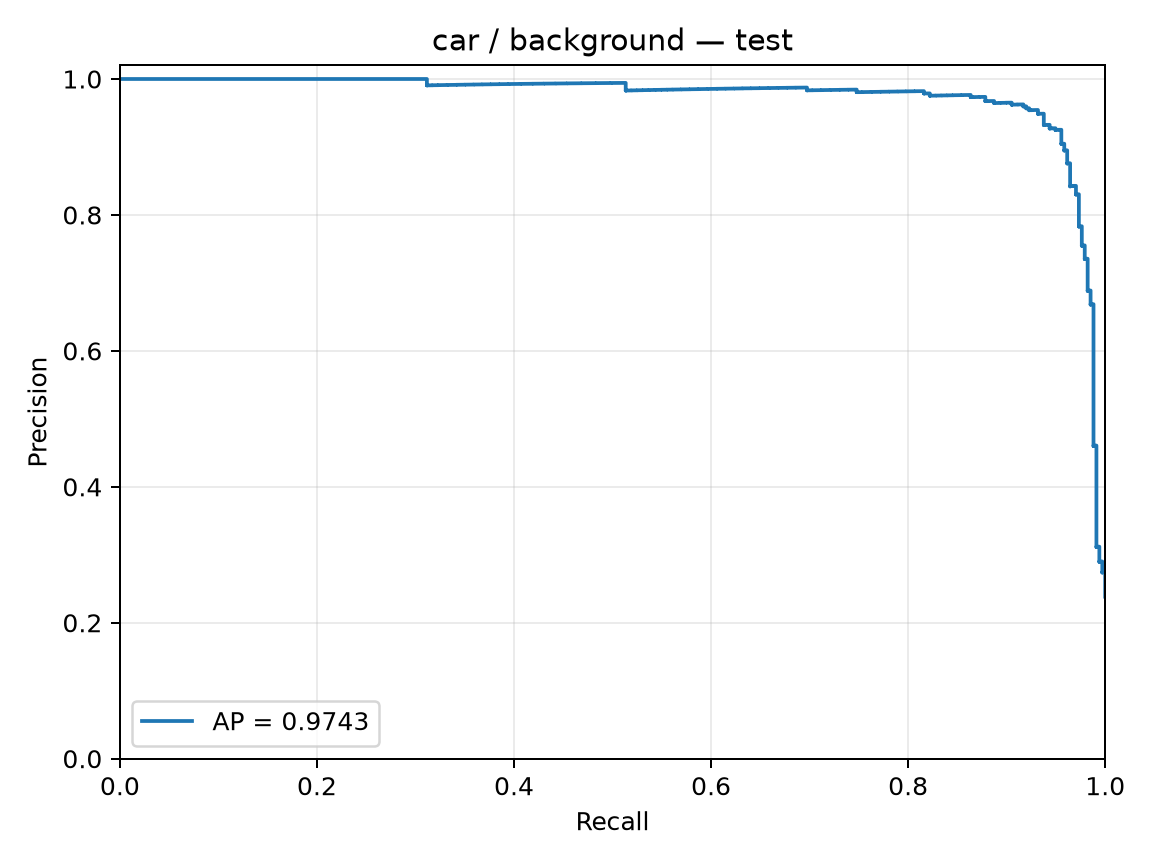

Values plotted in this chart, from the file beside it:
precision, recall, threshold
0.2383, 1.0, -2.405
0.2385, 1.0, -2.384
0.2387, 1.0, -2.355
0.2388, 1.0, -2.298
0.239, 1.0, -2.294
0.2392, 1.0, -2.269
0.2393, 1.0, -2.243
0.2395, 1.0, -2.218
0.2397, 1.0, -2.144
0.2399, 1.0, -2.109
0.24, 1.0, -2.107
0.2402, 1.0, -2.106
0.2404, 1.0, -2.096
0.2405, 1.0, -2.086
0.2407, 1.0, -2.072
0.2409, 1.0, -2.067
0.2411, 1.0, -2.063
0.2412, 1.0, -2.063
0.2414, 1.0, -2.049
0.2416, 1.0, -2.027
0.2418, 1.0, -2.025
0.2419, 1.0, -2.02
0.2421, 1.0, -2.018
0.2423, 1.0, -2.014
0.2424, 1.0, -2.012
0.2426, 1.0, -2.005
0.2428, 1.0, -2.005
0.243, 1.0, -1.996
0.2431, 1.0, -1.986
0.2433, 1.0, -1.984
0.2435, 1.0, -1.974
0.2437, 1.0, -1.969
0.2438, 1.0, -1.965
0.244, 1.0, -1.963
0.2442, 1.0, -1.955
0.2444, 1.0, -1.949
0.2446, 1.0, -1.949
0.2447, 1.0, -1.948
0.2449, 1.0, -1.938
0.2451, 1.0, -1.925
0.2453, 1.0, -1.922
0.2454, 1.0, -1.919
0.2456, 1.0, -1.918
0.2458, 1.0, -1.918
0.246, 1.0, -1.915
0.2462, 1.0, -1.914
0.2463, 1.0, -1.907
0.2465, 1.0, -1.903
0.2467, 1.0, -1.898
0.2469, 1.0, -1.897
0.2471, 1.0, -1.894
0.2472, 1.0, -1.893
0.2474, 1.0, -1.892
0.2476, 1.0, -1.89
0.2478, 1.0, -1.89
0.248, 1.0, -1.889
0.2482, 1.0, -1.886
0.2483, 1.0, -1.885
0.2485, 1.0, -1.88
0.2487, 1.0, -1.88
... 1,354 more rows
